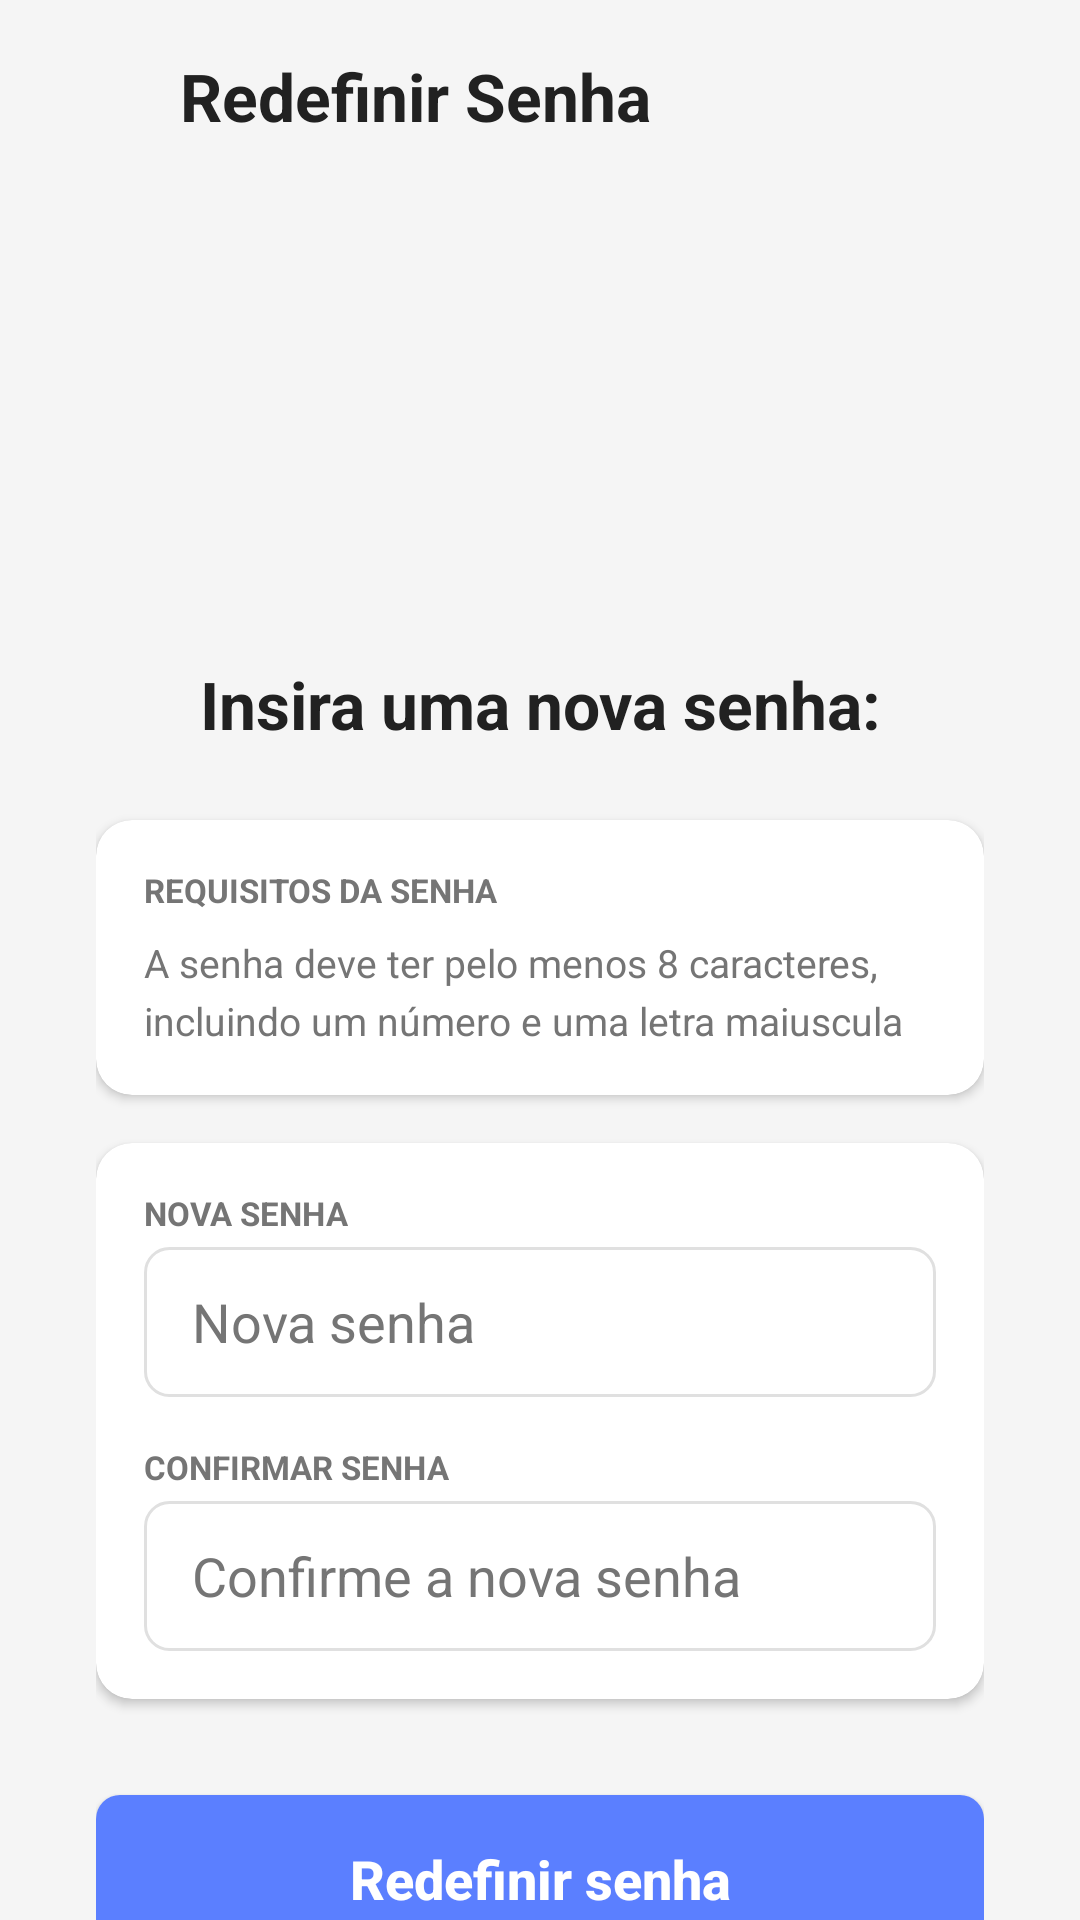

Layout XML and referenced resources for this Android screen:
<!-- AndroidManifest.xml: application theme Theme.MyApplication -->
<!-- res/layout/activity_redefinir.xml -->
<?xml version="1.0" encoding="utf-8"?>
<RelativeLayout xmlns:android="http://schemas.android.com/apk/res/android"
    xmlns:app="http://schemas.android.com/apk/res-auto"
    xmlns:tools="http://schemas.android.com/tools"
    android:id="@+id/main"
    android:layout_width="match_parent"
    android:layout_height="match_parent"
    android:background="@color/fundo_principal"
    tools:context=".RedefinirActivity">

    
    <LinearLayout
        android:id="@+id/headerNetflix"
        android:layout_width="match_parent"
        android:layout_height="wrap_content"
        android:orientation="horizontal"
        android:padding="16dp"
        android:gravity="center_vertical">

        <ImageButton
            android:id="@+id/btnVoltarRedefinir"
            android:layout_width="32dp"
            android:layout_height="32dp"
            android:layout_marginEnd="12dp"
            android:background="?attr/selectableItemBackgroundBorderless"
            android:contentDescription="@string/voltar"
            android:src="@drawable/baseline_keyboard_arrow_left_24"
            android:padding="4dp"
            android:scaleType="fitCenter"
            app:tint="@color/cor_icones" />

        <TextView
            android:layout_width="0dp"
            android:layout_height="wrap_content"
            android:layout_weight="1"
            android:text="@string/title_redefinir_senha"
            android:textColor="@color/texto_principal"
            android:textSize="22sp"
            android:textStyle="bold" />

    </LinearLayout>

    <androidx.core.widget.NestedScrollView
        android:layout_width="match_parent"
        android:layout_height="match_parent"
        android:layout_below="@id/headerNetflix"
        android:fillViewport="true">

        <LinearLayout
            android:layout_width="match_parent"
            android:layout_height="wrap_content"
            android:orientation="vertical"
            android:paddingHorizontal="32dp"
            android:paddingBottom="32dp">

            <ImageView
                android:id="@+id/logo6"
                android:layout_width="200dp"
                android:layout_height="120dp"
                android:layout_gravity="center"
                android:layout_marginTop="20dp"
                android:scaleType="fitCenter"
                app:srcCompat="@drawable/logo_nome1" />

            <TextView
                android:id="@+id/txtInsira"
                android:layout_width="match_parent"
                android:layout_height="wrap_content"
                android:layout_marginTop="16dp"
                android:gravity="center"
                android:text="@string/label_insira_nova_senha"
                android:textColor="@color/texto_principal"
                android:textSize="22sp"
                android:textStyle="bold" />

            
            <androidx.cardview.widget.CardView
                android:layout_width="match_parent"
                android:layout_height="wrap_content"
                android:layout_marginTop="24dp"
                app:cardCornerRadius="12dp"
                app:cardElevation="2dp"
                app:cardBackgroundColor="@color/cor_card">

                <LinearLayout
                    android:layout_width="match_parent"
                    android:layout_height="wrap_content"
                    android:orientation="vertical"
                    android:padding="16dp">

                    <TextView
                        android:layout_width="wrap_content"
                        android:layout_height="wrap_content"
                        android:text="REQUISITOS DA SENHA"
                        android:textColor="@color/texto_secundario"
                        android:textSize="11sp"
                        android:textStyle="bold"
                        android:textAllCaps="true" />

                    <TextView
                        android:id="@+id/txtRequisitosSenha"
                        android:layout_width="match_parent"
                        android:layout_height="wrap_content"
                        android:layout_marginTop="8dp"
                        android:lineSpacingExtra="4sp"
                        android:text="@string/msg_requisitos_senha"
                        android:textColor="@color/texto_secundario"
                        android:textSize="13sp" />
                </LinearLayout>
            </androidx.cardview.widget.CardView>

            
            <androidx.cardview.widget.CardView
                android:layout_width="match_parent"
                android:layout_height="wrap_content"
                android:layout_marginTop="16dp"
                app:cardCornerRadius="12dp"
                app:cardElevation="2dp"
                app:cardBackgroundColor="@color/cor_card">

                <LinearLayout
                    android:layout_width="match_parent"
                    android:layout_height="wrap_content"
                    android:orientation="vertical"
                    android:padding="16dp">

                    <TextView
                        android:layout_width="wrap_content"
                        android:layout_height="wrap_content"
                        android:text="NOVA SENHA"
                        android:textColor="@color/texto_secundario"
                        android:textSize="11sp"
                        android:textStyle="bold"
                        android:textAllCaps="true" />

                    <EditText
                        android:id="@+id/txtNovaSenha"
                        android:layout_width="match_parent"
                        android:layout_height="50dp"
                        android:layout_marginTop="4dp"
                        android:background="@drawable/borda_edittext"
                        android:hint="@string/hint_nova_senha"
                        android:textColorHint="@color/texto_secundario"
                        android:textColor="@color/texto_principal"
                        android:paddingHorizontal="16dp"
                        android:inputType="textPassword" />

                    <TextView
                        android:layout_width="wrap_content"
                        android:layout_height="wrap_content"
                        android:layout_marginTop="16dp"
                        android:text="CONFIRMAR SENHA"
                        android:textColor="@color/texto_secundario"
                        android:textSize="11sp"
                        android:textStyle="bold"
                        android:textAllCaps="true" />

                    <EditText
                        android:id="@+id/txtRepetirSenha"
                        android:layout_width="match_parent"
                        android:layout_height="50dp"
                        android:layout_marginTop="4dp"
                        android:background="@drawable/borda_edittext"
                        android:hint="@string/hint_confirmar_senha"
                        android:textColorHint="@color/texto_secundario"
                        android:textColor="@color/texto_principal"
                        android:paddingHorizontal="16dp"
                        android:inputType="textPassword" />
                </LinearLayout>
            </androidx.cardview.widget.CardView>

            <Button
                android:id="@+id/btnRedefinir"
                android:layout_width="match_parent"
                android:layout_height="56dp"
                android:layout_marginTop="32dp"
                android:background="@drawable/btn_azul"
                app:backgroundTint="@null"
                android:text="@string/btn_redefinir"
                android:textColor="@color/white"
                android:textAllCaps="false"
                android:textSize="18sp"
                android:textStyle="bold" />

            <View
                android:layout_width="match_parent"
                android:layout_height="0dp"
                android:layout_weight="1"
                android:minHeight="40dp" />

        </LinearLayout>
    </androidx.core.widget.NestedScrollView>

</RelativeLayout>
<!-- resources referenced by this layout -->
<resources>
  <color name="cor_card">#FFFFFF</color>
  <color name="cor_icones">#424242</color>
  <color name="fundo_principal">@color/cinza_claro</color>
  <color name="texto_principal">#212121</color>
  <color name="texto_secundario">#757575</color>
  <color name="white">#FFFFFFFF</color>
  <!-- drawable borda_edittext (drawable) -->
  <?xml version="1.0" encoding="utf-8"?>
  <shape xmlns:android="http://schemas.android.com/apk/res/android">
      <solid android:color="@color/cor_card" />
      <stroke android:width="1dp" android:color="@color/cor_borda" />
      <corners android:radius="8dp" />
  </shape>
  <!-- drawable btn_azul (drawable) -->
  <?xml version="1.0" encoding="utf-8"?>
  <shape xmlns:android="http://schemas.android.com/apk/res/android"
      android:shape="rectangle">
      <solid android:color="@color/cor_botao" />
      <corners android:radius="8dp" />
  </shape>
  <string name="btn_redefinir">Redefinir senha</string>
  <string name="hint_confirmar_senha">Confirme a nova senha</string>
  <string name="hint_nova_senha">Nova senha</string>
  <string name="label_insira_nova_senha">Insira uma nova senha:</string>
  <string name="msg_requisitos_senha">A senha deve ter pelo menos 8 caracteres, incluindo um número e uma letra maiuscula</string>
  <string name="title_redefinir_senha">Redefinir Senha</string>
  <string name="voltar">Voltar</string>
  <style name="Theme.MyApplication" parent="Base.Theme.MyApplication" />
  <color name="cinza_claro">#F5F5F5</color>
  <color name="cor_borda">#E0E0E0</color>
  <color name="cor_botao">#5B7FFF</color>
  <style name="Base.Theme.MyApplication" parent="Theme.Material3.DayNight.NoActionBar">
          
          
      </style>
</resources>
